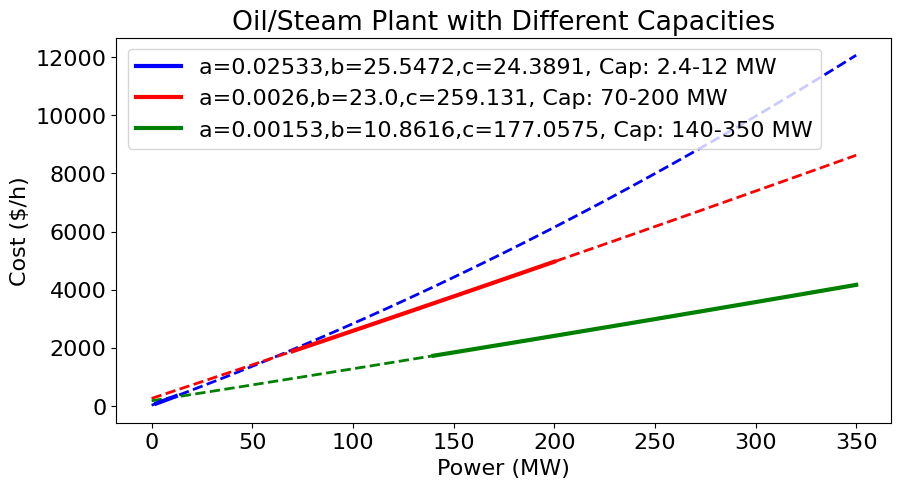

Here is the Python script that generated this plot:

# Example from "Optimizing the spinning reserve requirements"

import numpy as np
import matplotlib
import matplotlib.pyplot as plt
font = {'family' : 'Times New Roman',
        'weight' : 'normal',
        'size'   : 16}
matplotlib.rc('font', **font)

x1 = np.linspace(2.4,12)
x2 = np.linspace(70,200)
x3 = np.linspace(140,350)
x=np.linspace(0,350)

# cost coefficients
# All plants are Oil/Steam with different capacity
coef={}
coef['A']=[0.02533, 25.5472, 24.3891]   # Group A, capacity=12 MW
coef['F']=[0.00260, 23.0000, 259.1310]  # Group F, capacity=197 MW
coef['G']=[0.00153, 10.8616, 177.0575]  # Group F, capacity=350 MW

# cost curve
cost_1= coef['A'][0]*x1**2 + coef['A'][1]*x1 + coef['A'][2]
cost_2= coef['F'][0]*x2**2 + coef['F'][1]*x2 + coef['F'][2]
cost_3= coef['G'][0]*x3**2 + coef['G'][1]*x3 + coef['G'][2]

# extended curve
cost_1_e= coef['A'][0]*x**2 + coef['A'][1]*x + coef['A'][2]
cost_2_e= coef['F'][0]*x**2 + coef['F'][1]*x + coef['F'][2]
cost_3_e= coef['G'][0]*x**2 + coef['G'][1]*x + coef['G'][2]

plt.figure(figsize=(10,5))
plt.plot(x,cost_1_e,'b',linewidth=2,linestyle='--')
plt.plot(x,cost_2_e,'r',linewidth=2,linestyle='--')
plt.plot(x,cost_3_e,'g',linewidth=2,linestyle='--')
plt.plot(x1,cost_1,'b',linewidth=3,label="a={},b={},c={}, Cap: 2.4-12 MW".format(coef['A'][0],coef['A'][1],coef['A'][2]))
plt.plot(x2,cost_2,'r',linewidth=3,label="a={},b={},c={}, Cap: 70-200 MW".format(coef['F'][0],coef['F'][1],coef['F'][2]))
plt.plot(x3,cost_3,'g',linewidth=3,label="a={},b={},c={}, Cap: 140-350 MW".format(coef['G'][0],coef['G'][1],coef['G'][2]))
# plt.axvline(x=100, ymin=0, ymax=0.1,color='b', linestyle='--')
# plt.axvline(x=200, ymin=0, ymax=0.1, color='b', linestyle='--')
# plt.axvline(x=70, ymin=0, ymax=0.5, color='r', linestyle='--')
# plt.axvline(x=200, ymin=0, ymax=0.5,color='r', linestyle='--')
# plt.axvline(x=140, ymin=0, ymax=0.5,color='g', linestyle='--')
# plt.axvline(x=350, ymin=0, ymax=0.5,color='g', linestyle='--')
plt.xlabel('Power (MW)')
plt.ylabel('Cost ($/h)')
# plt.axis([0,2000,0,160000])
plt.show()
plt.legend()
plt.title('Oil/Steam Plant with Different Capacities')


